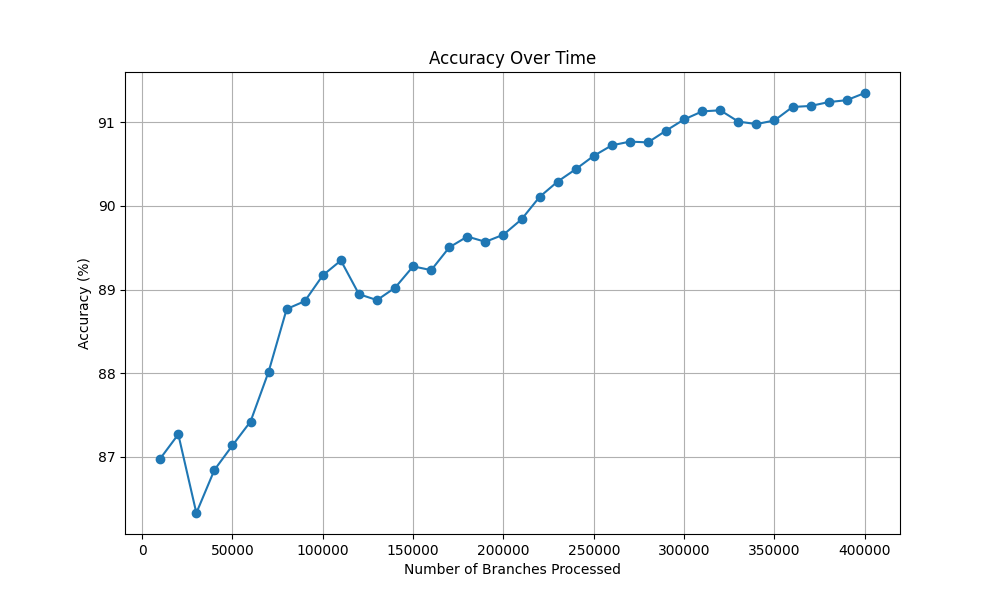

The file beside this chart, header and first rows:
Number of Branches Processed, Accuracy (%)
10000, 86.98
20000, 87.27
30000, 86.33
40000, 86.84
50000, 87.14
60000, 87.42
70000, 88.02
80000, 88.77
90000, 88.86
100000, 89.17
110000, 89.35
120000, 88.94
130000, 88.87
140000, 89.02
150000, 89.28
160000, 89.23
170000, 89.5
180000, 89.63
190000, 89.57
200000, 89.66
210000, 89.84
220000, 90.11
230000, 90.29
240000, 90.44
250000, 90.6
260000, 90.72
270000, 90.77
280000, 90.76
290000, 90.9
300000, 91.03
310000, 91.13
320000, 91.14
330000, 91.01
340000, 90.98
350000, 91.02
360000, 91.18
370000, 91.19
380000, 91.24
390000, 91.26
400000, 91.35
